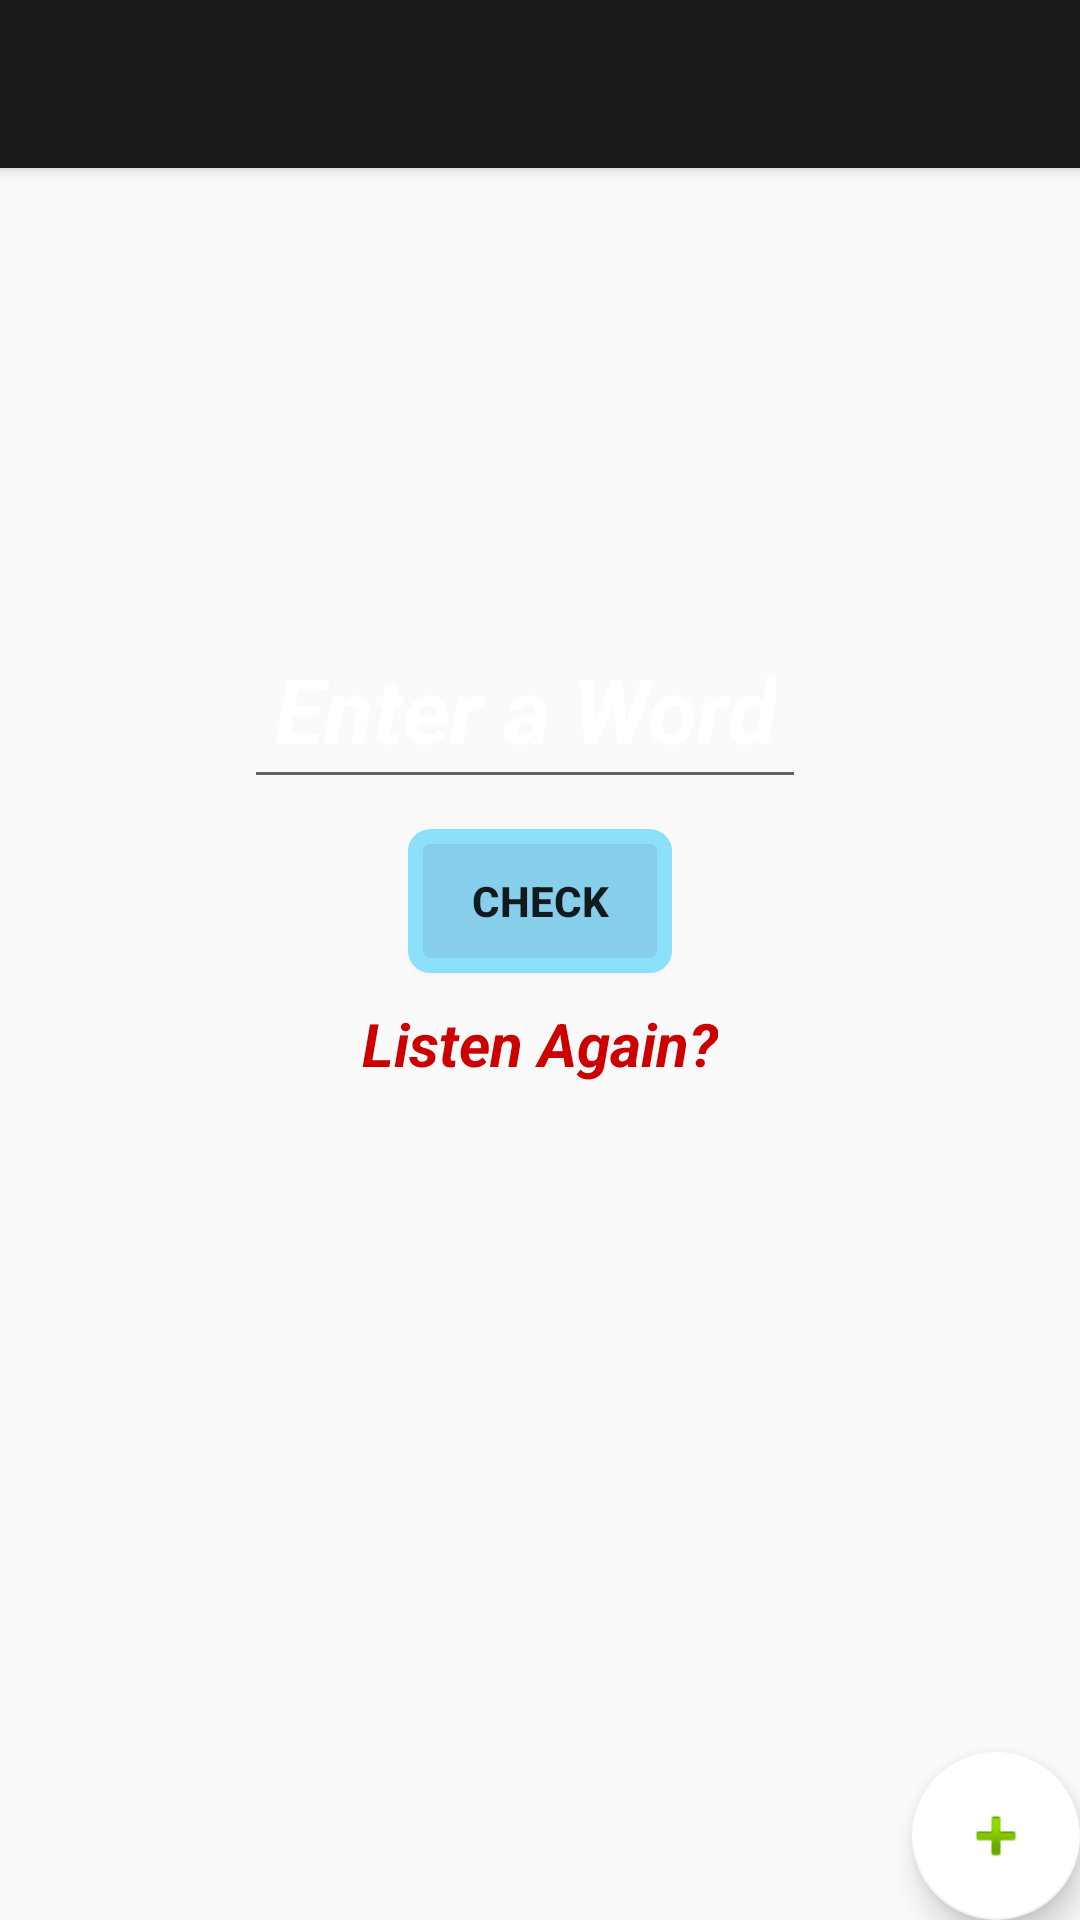

Android layout source for this screen:
<!-- AndroidManifest.xml: application theme AppTheme -->
<!-- res/layout/app_bar_drawer.xml -->
<?xml version="1.0" encoding="utf-8"?>
<android.support.design.widget.CoordinatorLayout xmlns:android="http://schemas.android.com/apk/res/android"
    xmlns:app="http://schemas.android.com/apk/res-auto"
    xmlns:tools="http://schemas.android.com/tools"
    android:layout_width="match_parent"
    android:layout_height="match_parent"
    tools:context=".Activity.Model.DrawerActivity">

    <android.support.design.widget.AppBarLayout
        android:layout_width="match_parent"
        android:layout_height="wrap_content"
        android:theme="@style/AppTheme.AppBarOverlay">

        <android.support.v7.widget.Toolbar
            android:id="@+id/toolbar"
            android:layout_width="match_parent"
            android:layout_height="?attr/actionBarSize"
            android:background="?attr/colorPrimary"
            app:popupTheme="@style/AppTheme.PopupOverlay" />

    </android.support.design.widget.AppBarLayout>

    <include layout="@layout/content_drawer" />

    <android.support.design.widget.FloatingActionButton
        android:id="@+id/fab"
        android:layout_width="wrap_content"
        android:layout_height="wrap_content"
        android:layout_gravity="bottom|end"
        android:layout_margin="@dimen/fab_margin"
        android:tooltipText="Select File"
        app:srcCompat="@android:drawable/ic_input_add" />

</android.support.design.widget.CoordinatorLayout>
<!-- res/layout/content_drawer.xml (included above) -->
<?xml version="1.0" encoding="utf-8"?>
<LinearLayout
    xmlns:android="http://schemas.android.com/apk/res/android"
    xmlns:app="http://schemas.android.com/apk/res-auto"
    xmlns:tools="http://schemas.android.com/tools"
    android:layout_width="match_parent"
    android:layout_height="match_parent"
    android:orientation="vertical"
    android:background="@drawable/wallpaper"
    app:layout_behavior="@string/appbar_scrolling_view_behavior"
    tools:context=".Activities.Model.DrawerActivity"
    tools:showIn="@layout/app_bar_drawer">

    <LinearLayout
        android:layout_width="match_parent"
        android:layout_height="wrap_content"
        android:gravity="center|bottom"
        android:orientation="vertical"
        android:padding="50dp">

        <EditText
            android:id="@+id/editText"
            android:layout_width="wrap_content"
            android:layout_height="wrap_content"
            android:layout_gravity="center"
            android:layout_marginTop="100dp"
            android:layout_marginRight="5dp"
            android:gravity="center_horizontal"
            android:hint="Enter a Word"
            android:padding="10dp"
            android:textColor="@android:color/background_light"
            android:textColorHighlight="@color/colorAccent"
            android:textColorHint="@android:color/background_light"
            android:textSize="30sp"
            android:textStyle="italic|bold" />



        <Button
            android:id="@+id/check"
            style="@style/Widget.AppCompat.Button"
            android:layout_width="wrap_content"
            android:layout_height="wrap_content"
            android:layout_gravity="center|center_horizontal"
            android:layout_marginTop="10dp"
            android:background="@drawable/roundbtn"
            android:onClick="Check"
            android:padding="5dp"
            android:text="Check"
            android:textStyle="bold" />
        <TextView
            android:layout_width="wrap_content"
            android:layout_height="wrap_content"
            android:padding="10dp"
            android:text="Listen Again?"
            android:textColor="@android:color/holo_red_dark"
            android:textSize="20sp"
            android:textStyle="bold|italic"
            android:onClick="again"
            />

        <TextView
            android:id="@+id/answer"
            android:layout_width="wrap_content"
            android:layout_height="wrap_content"
            android:layout_gravity="center|center_horizontal"
            android:layout_marginTop="50dp"
            android:textColor="@android:color/background_light"
            android:textSize="30dp"
            android:padding="10dp"
            android:textStyle="italic" />
    </LinearLayout>


</LinearLayout>
<!-- resources referenced by this layout -->
<resources>
  <color name="colorAccent">#FFFFFF</color>
  <!-- drawable roundbtn (drawable) -->
  <?xml version="1.0" encoding="utf-8"?>
  <selector xmlns:android="http://schemas.android.com/apk/res/android">
      <item>
          <shape >
              <stroke android:color="#8be1f9" android:width="5dp" />
              <solid android:color="#87CEEB"/>
              <size android:width="20dp" android:height="20dp"/>
              <corners android:bottomRightRadius="5dp"
                  android:bottomLeftRadius="5dp"
                  android:topRightRadius="5dp"
                  android:topLeftRadius="5dp"
                  />
          </shape>
      </item>
  </selector>
  <style name="AppTheme.AppBarOverlay" parent="ThemeOverlay.AppCompat.Dark.ActionBar" />
  <style name="AppTheme.PopupOverlay" parent="ThemeOverlay.AppCompat.Light" />z
  <style name="AppTheme" parent="Theme.AppCompat.Light.DarkActionBar">
          
          <item name="colorPrimary">@color/colorPrimary</item>
          <item name="colorPrimaryDark">@color/colorPrimaryDark</item>
          <item name="colorAccent">@color/colorAccent</item>
      </style>
  <color name="colorPrimary">#1B1A18</color>
  <color name="colorPrimaryDark">#009688</color>
</resources>
